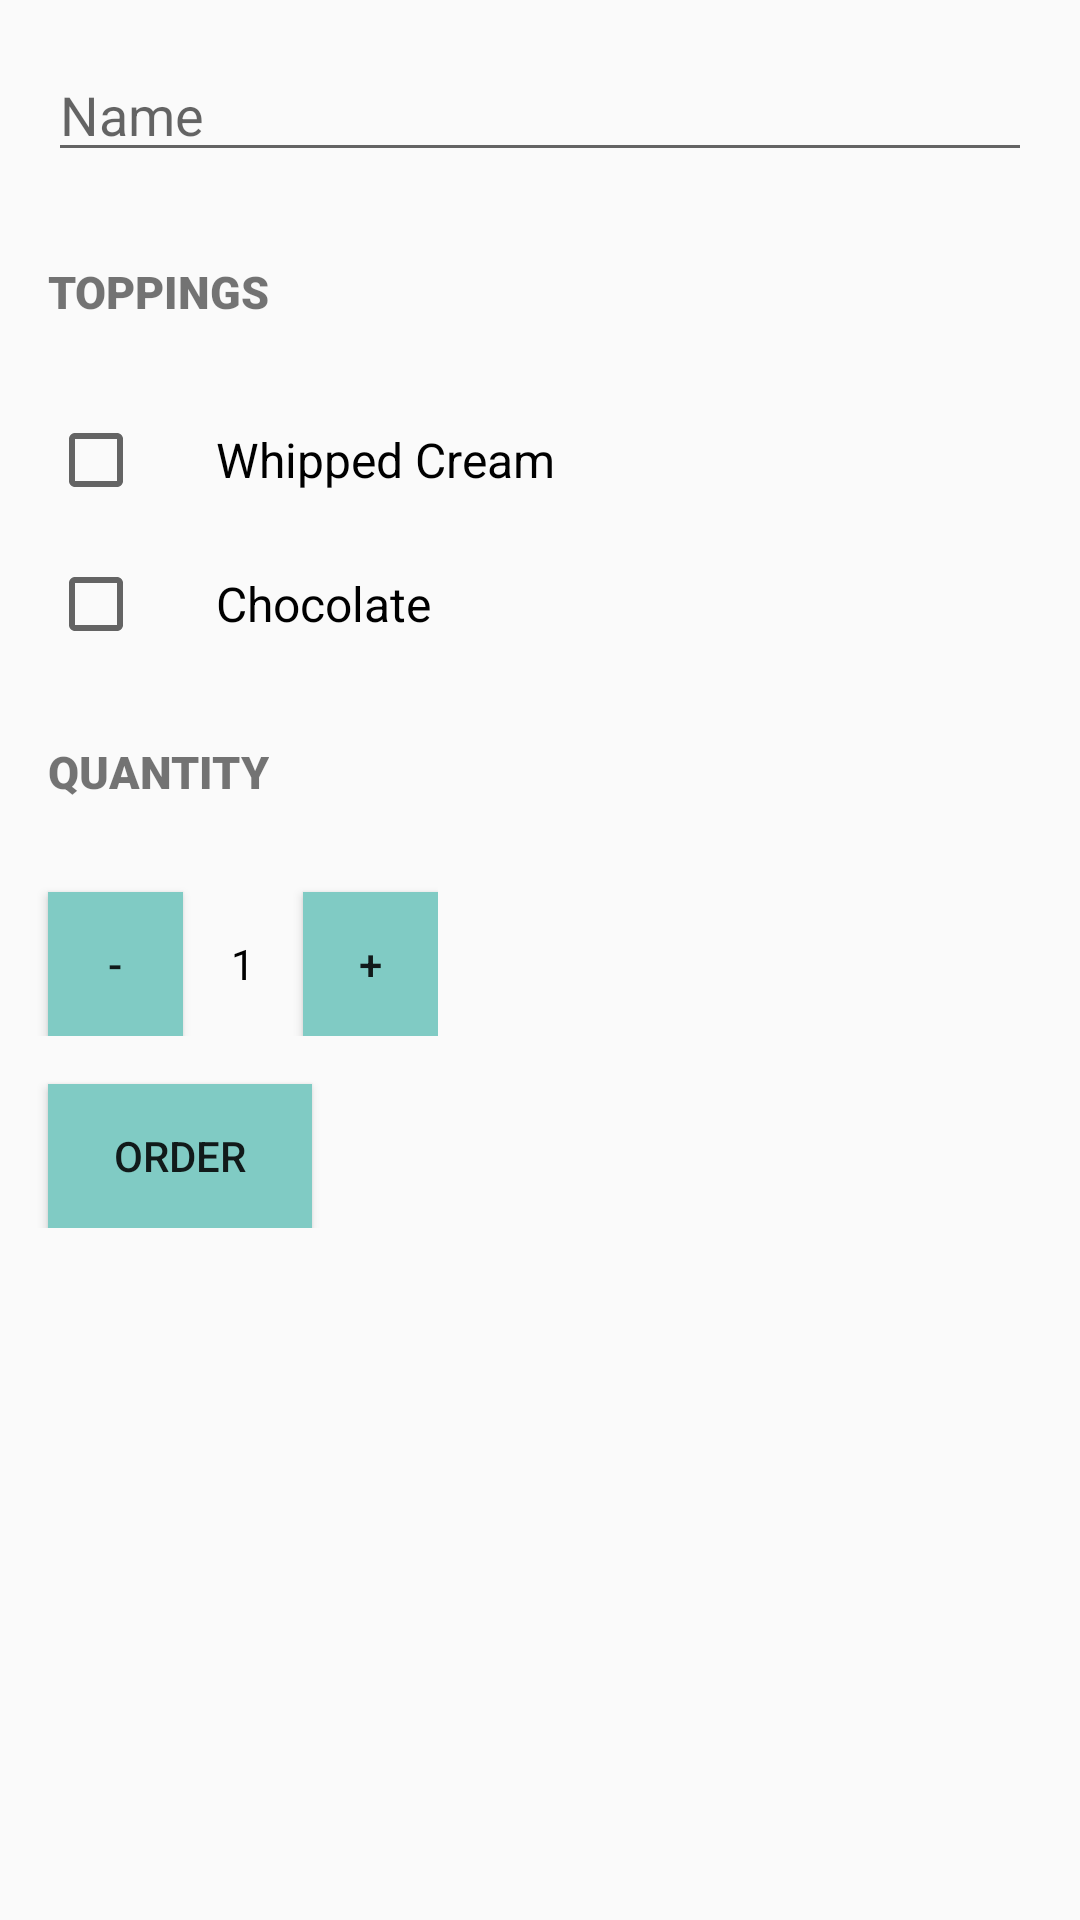

Layout XML and referenced resources for this Android screen:
<!-- AndroidManifest.xml: application theme AppTheme -->
<!-- res/layout/activity_main.xml -->
<?xml version="1.0" encoding="utf-8"?>
<ScrollView
    xmlns:android="http://schemas.android.com/apk/res/android"
    xmlns:tools="http://schemas.android.com/tools"
    xmlns:app="http://schemas.android.com/apk/res-auto"
    android:layout_width="match_parent"
    android:layout_height="match_parent"
    tools:context=".MainActivity">

        <LinearLayout
            android:layout_width="match_parent"
            android:layout_height="match_parent"
            android:orientation="vertical">
            <EditText
                android:id="@+id/name_text_view"
                android:layout_width="match_parent"
                android:layout_height="wrap_content"
                android:layout_marginTop="16dp"
                android:layout_marginLeft="16dp"
                android:layout_marginRight="16dp"
                android:hint="@string/name_hint"/>

            <TextView
                style="@style/HeaderTextStyle"
                android:layout_marginTop="16dp"
                android:layout_marginLeft="16dp"
                android:text="@string/toppings_heading"/>

            <CheckBox
                android:id="@+id/notify_me_checkbox"
                android:layout_width="wrap_content"
                android:layout_height="wrap_content"
                android:layout_marginTop="16dp"
                android:layout_marginLeft="16dp"
                android:paddingLeft="24dp"
                android:text="@string/whipped_cream_topping"
                android:textSize="16sp" />


            <CheckBox
                android:id="@+id/chocolate_checkbox"
                android:layout_width="wrap_content"
                android:layout_height="wrap_content"
                android:layout_marginTop="16dp"
                android:layout_marginLeft="16dp"
                android:paddingLeft="24dp"
                android:text="@string/chocolate_topping"
                android:textSize="16sp" />

            <TextView
                android:text="quantity"
                style="@style/HeaderTextStyle"
                android:layout_marginTop="16dp"
                android:layout_marginLeft="16dp"
                android:layout_alignParentStart="true"
                android:layout_alignParentLeft="true" />

                        <LinearLayout
                            android:layout_width="wrap_content"
                            android:layout_height="wrap_content"
                            android:orientation="horizontal">
                                <Button
                                    android:layout_width="45dp"
                                    android:layout_height="wrap_content"
                                    android:layout_marginLeft="16dp"
                                    android:layout_marginTop="16dp"
                                    android:background="@color/colorAccent"
                                    android:text="-"
                                    android:onClick="decrementOrder"/>
                                <TextView
                                    android:id="@+id/quantity_text_view"
                                    android:layout_width="wrap_content"
                                    android:layout_height="wrap_content"
                                    android:textColor="@color/black"
                                    android:layout_marginTop="16dp"
                                    android:layout_marginLeft="16dp"
                                    android:text="1"/>
                                <Button
                                    android:layout_width="45dp"
                                    android:layout_height="wrap_content"
                                    android:layout_marginLeft="16dp"
                                    android:background="@color/colorAccent"
                                    android:layout_marginTop="16dp"
                                    android:text="+"
                                    android:onClick="incrementOrder"/>
                        </LinearLayout>

            <Button
                android:layout_width="wrap_content"
                android:layout_height="wrap_content"
                android:text="Order"
                android:background="@color/colorAccent"
                android:onClick="submitOrder"
                android:layout_marginLeft="16dp"
                android:layout_marginTop="16dp"/>
        </LinearLayout>
</ScrollView>
<!-- resources referenced by this layout -->
<resources>
  <color name="black">#000000</color>
  <color name="colorAccent">#80CBC4</color>
  <string name="chocolate_topping">Chocolate</string>
  <string name="name_hint">Name</string>
  <string name="toppings_heading">Toppings</string>
  <string name="whipped_cream_topping">Whipped Cream</string>
  <style name="HeaderTextStyle">
         <item name="android:layout_width">wrap_content</item>
          <item name="android:layout_height">48dp</item>
          <item name="android:gravity">center_vertical</item>
          <item name="android:textAllCaps">true</item>
          <item name="android:textSize">15sp</item>
          <item name="fontFamily">sans-serif-black</item>
      </style>
  <style name="AppTheme" parent="Theme.AppCompat.Light.DarkActionBar">
          
          <item name="colorPrimary">@color/colorPrimary</item>
          <item name="colorPrimaryDark">@color/colorPrimaryDark</item>
          <item name="colorAccent">@color/colorAccent</item>
      </style>
  <color name="colorPrimary">#009688</color>
  <color name="colorPrimaryDark">#00796B</color>
</resources>
